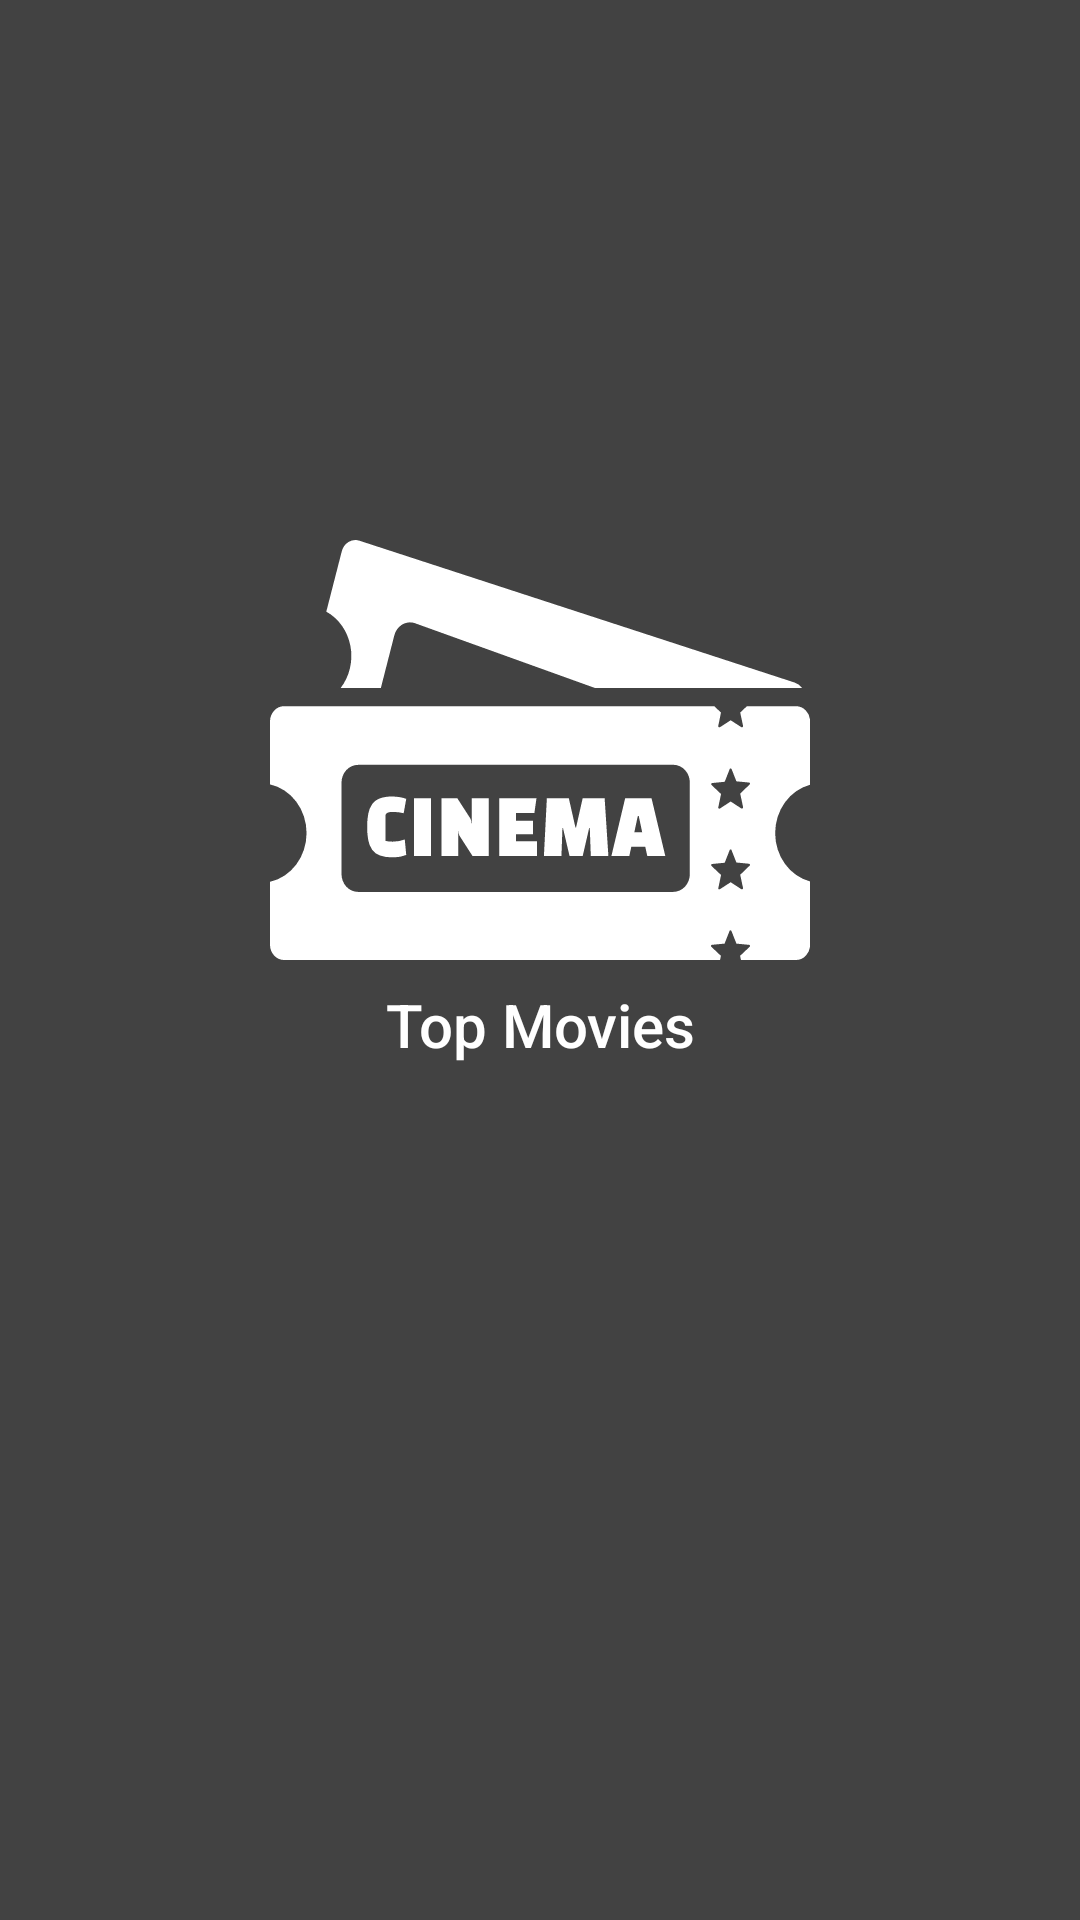

Produce the Android XML layout that renders to this screen, including the resource entries it uses.
<!-- AndroidManifest.xml: application theme Theme.MyApplication -->
<!-- res/layout/start_activity.xml -->
<?xml version="1.0" encoding="utf-8"?>
<androidx.constraintlayout.widget.ConstraintLayout xmlns:android="http://schemas.android.com/apk/res/android"
    xmlns:app="http://schemas.android.com/apk/res-auto"
    xmlns:tools="http://schemas.android.com/tools"
    android:layout_width="match_parent"
    android:layout_height="match_parent"
    android:background="@color/cardview_dark_background"
    tools:context=".view.home.ViewHome">

    
    <ImageView
        android:id="@+id/imageView"
        android:layout_width="180dp"
        android:layout_height="140dp"
        android:background="@drawable/ic_movie_ticket"
        app:layout_constraintBottom_toTopOf="@+id/guideline2"
        app:layout_constraintEnd_toEndOf="parent"
        app:layout_constraintStart_toStartOf="parent" />

    <androidx.constraintlayout.widget.Guideline
        android:id="@+id/guideline2"
        android:layout_width="wrap_content"
        android:layout_height="wrap_content"
        android:orientation="horizontal"
        app:layout_constraintGuide_percent=".5" />

    <FrameLayout
        android:id="@+id/layout_container"
        android:layout_width="match_parent"
        android:layout_height="match_parent"
        android:layout_weight="1"
        app:layout_constraintBottom_toBottomOf="parent"
        app:layout_constraintEnd_toEndOf="parent"
        app:layout_constraintStart_toStartOf="parent"
        app:layout_constraintTop_toTopOf="parent" />

    <TextView
        android:layout_width="0dp"
        android:layout_height="wrap_content"
        android:layout_marginTop="8dp"
        android:gravity="center"
        android:text="Top Movies"
        android:textAppearance="@style/TextAppearance.AppCompat.Body2"
        android:textColor="@color/white"
        android:textSize="20sp"
        app:layout_constraintEnd_toEndOf="parent"
        app:layout_constraintStart_toStartOf="parent"
        app:layout_constraintTop_toBottomOf="@+id/imageView" />

</androidx.constraintlayout.widget.ConstraintLayout>
<!-- resources referenced by this layout -->
<resources>
  <!-- drawable ic_movie_ticket: vector/xml drawable (drawable, 3121 chars, omitted) -->
  <style name="Theme.MyApplication" parent="Theme.MaterialComponents.DayNight.NoActionBar">
          <item name="colorPrimary">@color/purple_500</item>
          <item name="colorPrimaryVariant">@color/purple_700</item>
          <item name="colorOnPrimary">@color/white</item>
          <item name="colorSecondary">@color/teal_200</item>
          <item name="colorSecondaryVariant">@color/teal_700</item>
          <item name="colorOnSecondary">@color/black</item>
          <item name="android:statusBarColor" tools:targetApi="l">?attr/colorPrimaryVariant</item>
      </style>
  <!-- not gathered from this repository: default colours our renderer supplied (Android Studio template values) -->
  <color name="purple_500">#FF6200EE</color>
  <color name="purple_700">#FF3700B3</color>
  <color name="teal_200">#FF03DAC5</color>
  <color name="teal_700">#FF018786</color>
  <color name="black">#FF000000</color>
  <color name="white">#FFFFFFFF</color>
</resources>
